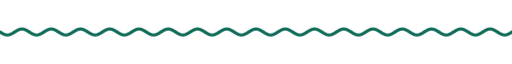
t = 0.00 s
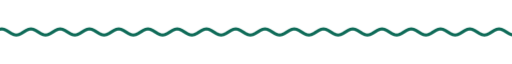
t = 1.67 s
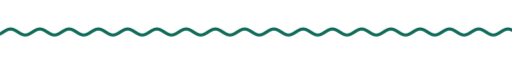
t = 3.33 s
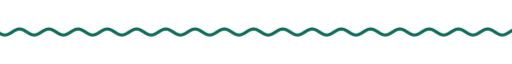
t = 5.00 s
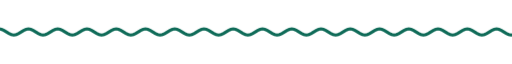
t = 6.67 s
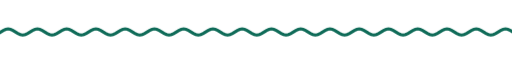
t = 8.33 s

The animated SVG that drew these frames (rendered in a browser with its animation timeline set to each time). Animation: 9 CSS @keyframes rules; frames cover the first 8.33 s, repeats indefinitely.

<svg xmlns="http://www.w3.org/2000/svg" xmlns:xlink="http://www.w3.org/1999/xlink" width="840" height="28" viewBox="0 0 840 28" role="img" aria-label="divider"><title>divider</title><style>text{font-family:G,R,'Google Sans','Segoe UI',Roboto,sans-serif;font-variation-settings:'ROND' 100}
.up{animation:up .8s cubic-bezier(.05,.7,.1,1) both}
.pop{transform-box:fill-box;transform-origin:center;animation:pop .6s cubic-bezier(.34,1.56,.64,1) both}
.fade{animation:fade .9s ease both}
.spin{transform-box:fill-box;transform-origin:center;animation:spin 40s linear infinite}
.spin-r{transform-box:fill-box;transform-origin:center;animation:spin 28s linear infinite reverse}
.bob{transform-box:fill-box;transform-origin:center;animation:bob 7s ease-in-out infinite}
.grow{transform-box:fill-box;transform-origin:left center;animation:grow 1.1s cubic-bezier(.2,0,0,1) both}
.wght{animation:wght 1.6s cubic-bezier(.2,0,0,1) .2s both}
.wave{animation:wave 2.4s linear infinite}
.blink{animation:blink 1s step-end infinite}
@keyframes blink{50%{opacity:0}}
@keyframes up{from{opacity:0;transform:translateY(14px)}to{opacity:1;transform:none}}
@keyframes pop{from{opacity:0;transform:scale(.6)}to{opacity:1;transform:scale(1)}}
@keyframes fade{from{opacity:0}to{opacity:1}}
@keyframes spin{to{transform:rotate(360deg)}}
@keyframes bob{0%,100%{transform:translateY(0) rotate(0)}50%{transform:translateY(-10px) rotate(12deg)}}
@keyframes grow{from{transform:scaleX(0)}to{transform:scaleX(1)}}
@keyframes wght{from{font-variation-settings:'ROND' 100,'wght' 400}to{font-variation-settings:'ROND' 100,'wght' 760}}
@keyframes wave{from{transform:translateX(0)}to{transform:translateX(-48px)}}
@media (prefers-reduced-motion:reduce){*{animation:none!important}}</style><clipPath id="w"><rect x="0" y="0" width="840" height="28"/></clipPath><g clip-path="url(#w)"><path class="wave" d="M0 14.0 L4 16.5 L8 18.3 L12 19.0 L16 18.3 L20 16.5 L24 14.0 L28 11.5 L32 9.7 L36 9.0 L40 9.7 L44 11.5 L48 14.0 L52 16.5 L56 18.3 L60 19.0 L64 18.3 L68 16.5 L72 14.0 L76 11.5 L80 9.7 L84 9.0 L88 9.7 L92 11.5 L96 14.0 L100 16.5 L104 18.3 L108 19.0 L112 18.3 L116 16.5 L120 14.0 L124 11.5 L128 9.7 L132 9.0 L136 9.7 L140 11.5 L144 14.0 L148 16.5 L152 18.3 L156 19.0 L160 18.3 L164 16.5 L168 14.0 L172 11.5 L176 9.7 L180 9.0 L184 9.7 L188 11.5 L192 14.0 L196 16.5 L200 18.3 L204 19.0 L208 18.3 L212 16.5 L216 14.0 L220 11.5 L224 9.7 L228 9.0 L232 9.7 L236 11.5 L240 14.0 L244 16.5 L248 18.3 L252 19.0 L256 18.3 L260 16.5 L264 14.0 L268 11.5 L272 9.7 L276 9.0 L280 9.7 L284 11.5 L288 14.0 L292 16.5 L296 18.3 L300 19.0 L304 18.3 L308 16.5 L312 14.0 L316 11.5 L320 9.7 L324 9.0 L328 9.7 L332 11.5 L336 14.0 L340 16.5 L344 18.3 L348 19.0 L352 18.3 L356 16.5 L360 14.0 L364 11.5 L368 9.7 L372 9.0 L376 9.7 L380 11.5 L384 14.0 L388 16.5 L392 18.3 L396 19.0 L400 18.3 L404 16.5 L408 14.0 L412 11.5 L416 9.7 L420 9.0 L424 9.7 L428 11.5 L432 14.0 L436 16.5 L440 18.3 L444 19.0 L448 18.3 L452 16.5 L456 14.0 L460 11.5 L464 9.7 L468 9.0 L472 9.7 L476 11.5 L480 14.0 L484 16.5 L488 18.3 L492 19.0 L496 18.3 L500 16.5 L504 14.0 L508 11.5 L512 9.7 L516 9.0 L520 9.7 L524 11.5 L528 14.0 L532 16.5 L536 18.3 L540 19.0 L544 18.3 L548 16.5 L552 14.0 L556 11.5 L560 9.7 L564 9.0 L568 9.7 L572 11.5 L576 14.0 L580 16.5 L584 18.3 L588 19.0 L592 18.3 L596 16.5 L600 14.0 L604 11.5 L608 9.7 L612 9.0 L616 9.7 L620 11.5 L624 14.0 L628 16.5 L632 18.3 L636 19.0 L640 18.3 L644 16.5 L648 14.0 L652 11.5 L656 9.7 L660 9.0 L664 9.7 L668 11.5 L672 14.0 L676 16.5 L680 18.3 L684 19.0 L688 18.3 L692 16.5 L696 14.0 L700 11.5 L704 9.7 L708 9.0 L712 9.7 L716 11.5 L720 14.0 L724 16.5 L728 18.3 L732 19.0 L736 18.3 L740 16.5 L744 14.0 L748 11.5 L752 9.7 L756 9.0 L760 9.7 L764 11.5 L768 14.0 L772 16.5 L776 18.3 L780 19.0 L784 18.3 L788 16.5 L792 14.0 L796 11.5 L800 9.7 L804 9.0 L808 9.7 L812 11.5 L816 14.0 L820 16.5 L824 18.3 L828 19.0 L832 18.3 L836 16.5 L840 14.0 L844 11.5 L848 9.7 L852 9.0 L856 9.7 L860 11.5 L864 14.0 L868 16.5 L872 18.3 L876 19.0 L880 18.3 L884 16.5 L888 14.0 L892 11.5 L896 9.7 L900 9.0 L904 9.7 L908 11.5 L912 14.0 L916 16.5 L920 18.3 L924 19.0 L928 18.3 L932 16.5 L936 14.0" fill="none" stroke="#0f6b58" stroke-width="5" stroke-linecap="round"/></g></svg>
